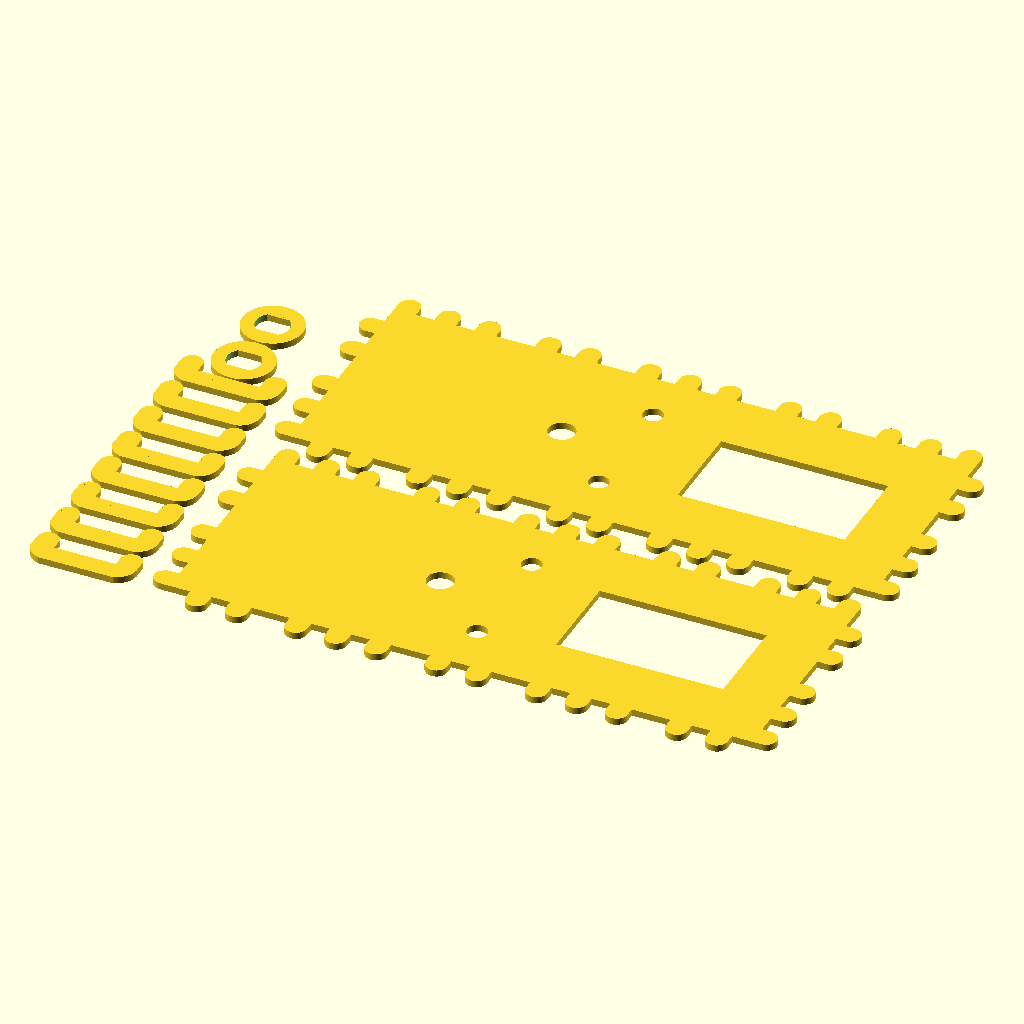
Cell 1: rendered with the file's own defaults.
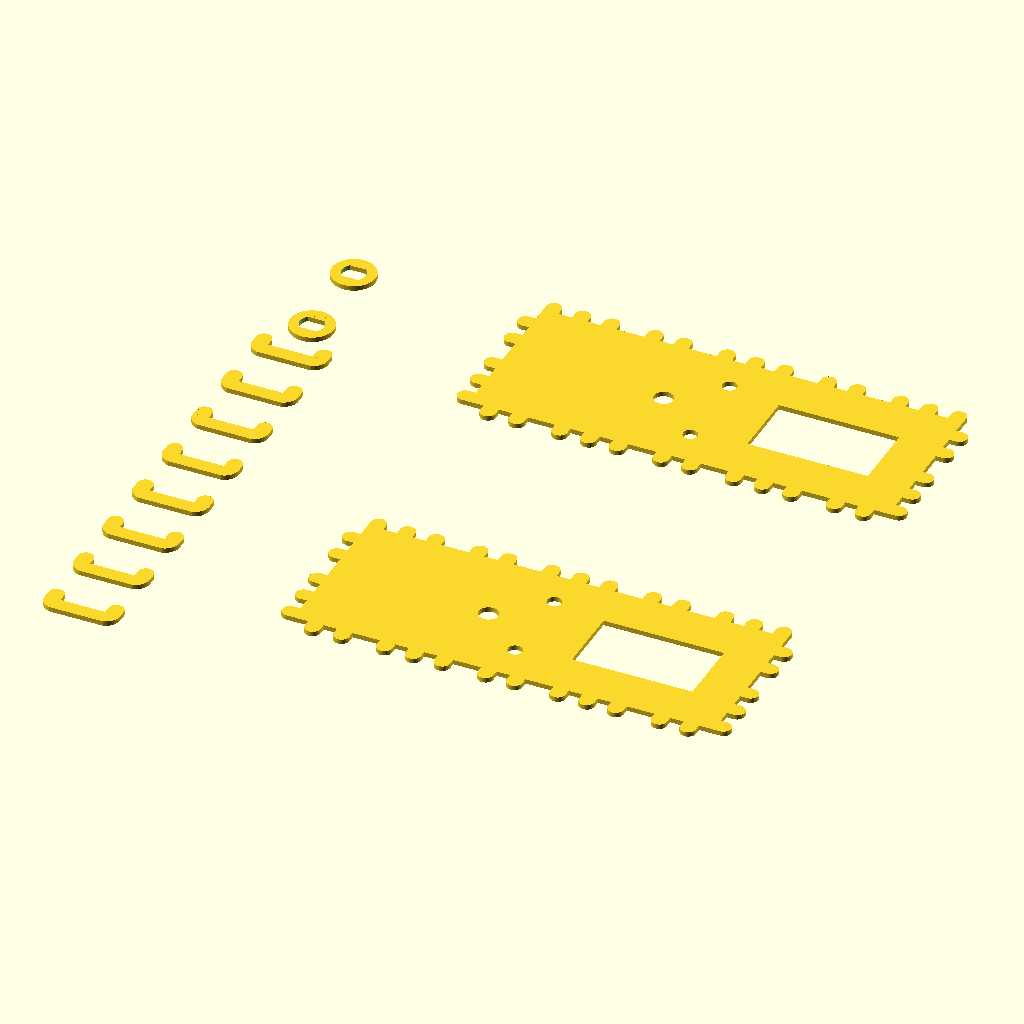
Cell 2: espesor = 6 (everything else at default).
The same orthographic view direction (rotation 55°, 0°, 25°; colour scheme Cornfield) for every cell, with the view re-fitted per cell, so scale and position can differ between cells.
Source of the model, Ditac-OpenSCAD/ProyectoReductores.scad:
use<piezaDCorr.scad>
use<barrasCorr.scad>
use<cadena.scad>
use<ejesCorr.scad>
use<unificadorFrontalCorr.scad>
use<unificadorLateralCorr.scad>
use<codo.scad>
use<engranes.scad>
use<sensorHerradura.scad>
use<piezaUltrasonico.scad>
use<piezaBaseServo.scad>
use<piezaMovilServo.scad>

use<piezaMotoReductorPololu.scad>
use<piezaRedDobleEje.scad>
use<piernas.scad>
use<Torzo.scad>
use<estetica.scad>
use<esteticaR.scad>
use<LogoDitac.scad>
use<ruedasProyectos.scad>
use<piezaBaseServoContra.scad>
//###libreria 3D####
use<PiezaBase3D.scad>


//####RENDERIZADOS####

espesor=3;
alfa=0.1;
beta=(3*0.1)/32;
resoluciOn=100;
espesor=3;
//para corte laser
alfa=0.1;
//para CNC
//alfa=0.5;

beta=(3*0.1)/32;
resoluciOn=100;

//####COMPONENTES####

//translate([0,0,6])
//sensorH21A1();

//sensorHC04();

//translate([0,0,-2])
//servo3D();

//piNon();

//translate([0,-1,9])
//motorPololu();

//####EXTRUSIoN PIEZAS####
//linear_extrude(height=espesor)

//####PIEZAS COMPONENTES####

//Herradura(espesor,alfa,beta,resoluciOn);

//Ultrasonico(espesor,alfa,beta,resoluciOn);

//BaseServo(espesor,alfa,beta,resoluciOn);

//BaseServoContra(espesor,alfa,beta,resoluciOn);

//Servo(espesor,alfa,beta,resoluciOn,modelo=2,modo=1);

//PIEZA MOVIL ServoB obsoleta :S
//ServoB(espesor,alfa,beta,resoluciOn);

//Pololu(espesor,alfa,beta,resoluciOn);

//modo 0 --> Para recortar agujero para salida de motor
//modo 2- -> Agujero Redondo (misma medida baseDitacCorr)

translate([espesor*8,espesor*5])
piezaRedDobleEje(largo=64.2,ancho=18.8,alto=22.5,eje=36.8,resoluciOn=100,modo=2,espesor=3,modo=0);

translate([espesor*8,espesor*18])
piezaRedDobleEje(largo=64.2,ancho=18.8,alto=22.5,eje=36.8,resoluciOn=100,modo=2,espesor=3,modo=2);

//####RUEDAS PROYECTOS####
//La funcion de ruedas proyectos se construye de esta forma para hacer mAs versAtil y compatible los agujeros para motores a las ruedas especializadas
//rueda 0 --> agujeros cuadrados
//rueda 1 --> agujeros redondos
//rueda 2 --> encoder
//ruedas mayores a 2 no definidas
//dim -> dimension (cuadrada en mallas de la rueda), dim=1 para rueda màs pequeña
//resoluciOn --> lados en poligonos (agujeros redondos, cuadrados, y ruedas mismas)
//tipo 0 --> agujero cuadrado
//tipo 1 --> agujero motor reductor
//tipo 2 --> agujero motor pololu
//tipo 3 --> agujero redondo
//cuentas --> cuentas en el encoder (rueda 2)
//Radio --> Radio en rueda tipo encoder

translate([0,17*espesor])
for(i=[0:1])
    translate([0,i*espesor*3.1])
ruedasProyectos(rueda=1,dim=1,resoluciOn=100,tipo=1,cuentas=12,Radio=20);


//NO HAY MODULO DE ENGRANES
//engrane(dimX=5,tamaNIo=4,redondo=1,resoluciOn=100,espesor=3,alfa=0.1,beta=(3*0.1)/32);

//####PIEZAS BASE####
//modo 0 --> agujero cuadrado
//modo 1 --> agujero redondo
//modo 3- -> sin agujero

//piezaDCorr(espesor=3,alfa=0.1,beta=(3*0.1)/32,resoluciOn=100,numX=2,numY=5,modo=3);

//#####PIEZAS BASE 3D#####
//para la impresion 3D el parAmetro alfa debe ser cero ya que no se agrega medida adicional para la destruccion del material

//linear_extrude(height=espesor)
//piezaDCorr(espesor=3,alfa=-0.15,beta=0,resoluciOn=100,numX=1,numY=1,modo=0);
//Una mejora para las piezas impresas en 3D es la incusión de la nueva librería PiezaBase3D.scad que incluye mejoras en el modelo

/*PiezaBase3D(espesor=3,beta=0.009,
resoluciOn=100,
numX=1,
numY=1,tamaNio=0.3,ajuste=-0.25);
*/


//####BARRAS####
//primer argumento --> dimesnion en X
//segundo argumento --> dimension en Y
//tercer argumento --> espesor del material
//quinto argumento --> medida por destruccion de corte lAser
//sexto argumento --> medida por fricciOn de piezas
//resoluciOn --> nUmero de lados en poligonos (aguejro cuadrado, redondo, etc)
//redondo 0--> agujeros cuadrados
//redondo 1 --> agujeros redondos
//barrasCorr(1,4,espesor,alfa,beta,resoluciOn,redondo=1);



//#####CADENA#####
//espesor--> espesor del material
//alfa --> medida por destruccion de corte lAser
//tercer argumento --> dimension en X (minimo 1)
//cuarto argumento --> dimension en Y (minimo 3)
//resoluciOn --> nUmero de lados en poligonos (aguejro cuadrado, redondo, etc)
//NO MODIFICAR ULTIMOS CUATRO ARGUMENTOS #debugging
//cadena(espesor,alfa,2,5,resoluciOn,0,0,1,1);

//ejesCorr(8,espesor,alfa,beta,resoluciOn);

//unificadorFrontalCorr(3,espesor,alfa,beta,resoluciOn);

//DIMENSIUON CORRECTA 4**
/*
translate([0,espesor*2.5])
unificadorLateralCorr(espesor=3,alfa=0.1,beta=(3*0.1)/32,resoluciOn=100,dimension=3);
*/

for(i=[0:7])
    translate([0,i*espesor*2.2])
unificadorLateralCorr(espesor=3,alfa=0.1,beta=(3*0.1)/32,resoluciOn=100,dimension=4);



//#####CADENA#####
//espesor--> espesor del material
//alfa --> medida por destruccion de corte lAser
//beta --> medida por firccion del material
//resoluciOn --> nUmero de lados en poligonos (aguejro cuadrado, redondo, etc)
//ultimo argumento --> Importante tamaño 4 estandar para la pieza base unificador lateral
//unificadorLateralCorr(espesor,alfa,beta,resoluciOn,4);

//######CODO######
//resoluciOn --> numero de lados en poligonos
//lados --> lados del polIgono a realizar con el Angulo, si se colocan 4 lados el Angulo entre los brazos serA de 90 grados, y asI sucesivamente, el mInimo nUmero de lados es 4

//codo(dimX=2,resoluciOn=100,espesor=3,alfa=0.1,beta=(3*0.1)/32,lados=10);

//#####PIEZAS ESTETICAS####

//piernas();

//torzo();

//estetica(dim=5,alto=6,espesor=3,alfa=0.1,beta=(3*0.1)/32,resoluciOn=100);

//esteticaR(dim=5 ,alto=1,espesor=3,alfa=0.1,beta=(3*0.1)/32,resoluciOn=100);

//####LOGO####

//logo();

//#####PIEZAS 3D (IMPRESION)#####

//A(espesor=3,beta=0.009,resoluciOn=100,numX=2,numY=2);
Customizer parameters (derived from the source; name, type, default, range or options):
espesor: number, default 3
alfa: number, default 0.1
resoluciOn: number, default 100
